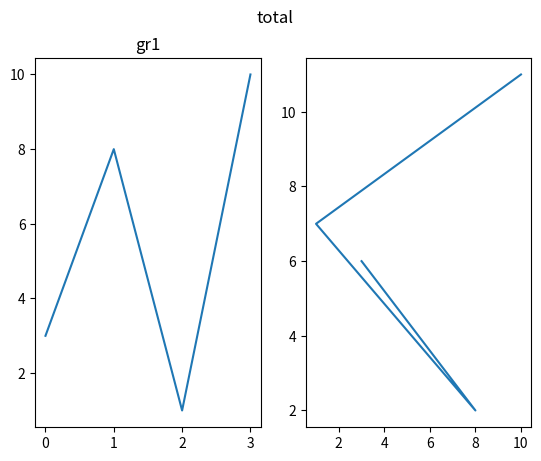

This figure's Python source:
import matplotlib.pyplot as plt
import numpy as np

x = np.array([3, 8, 1, 10])
y = np.array([6, 2, 7, 11])
plt.subplot(1,2, 2)
plt.plot(x, y)
x = np.array([0, 1, 2, 3])
y = np.array([3, 8, 1, 10])
plt.subplot(1, 2, 1)
plt.plot(x,y)
plt.title("gr1")
plt.suptitle("total")
plt.show()
